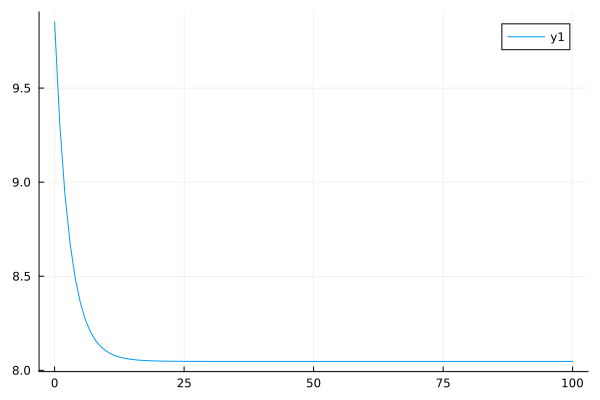

The file beside this chart, header and first rows:
0	9.851227533692139
1	9.308
2	8.934
3	8.672
4	8.486
5	8.356
6	8.264
7	8.2
8	8.155
9	8.124
10	8.101
11	8.086
12	8.075
13	8.067
14	8.062
15	8.058
16	8.055
17	8.053
18	8.051
19	8.05
20	8.049
21	8.049
22	8.048
23	8.048
24	8.048
25	8.048
26	8.048
27	8.047
28	8.047
29	8.047
30	8.047
31	8.047
32	8.047
33	8.047
34	8.047
35	8.047
36	8.047
37	8.047
38	8.047
39	8.047
40	8.047
41	8.047
42	8.047
43	8.047
44	8.047
45	8.047
46	8.047
47	8.047
48	8.047
49	8.047
50	8.047
51	8.047
52	8.047
53	8.047
54	8.047
55	8.047
56	8.047
57	8.047
58	8.047
59	8.047
60	8.047
... 40 more rows
